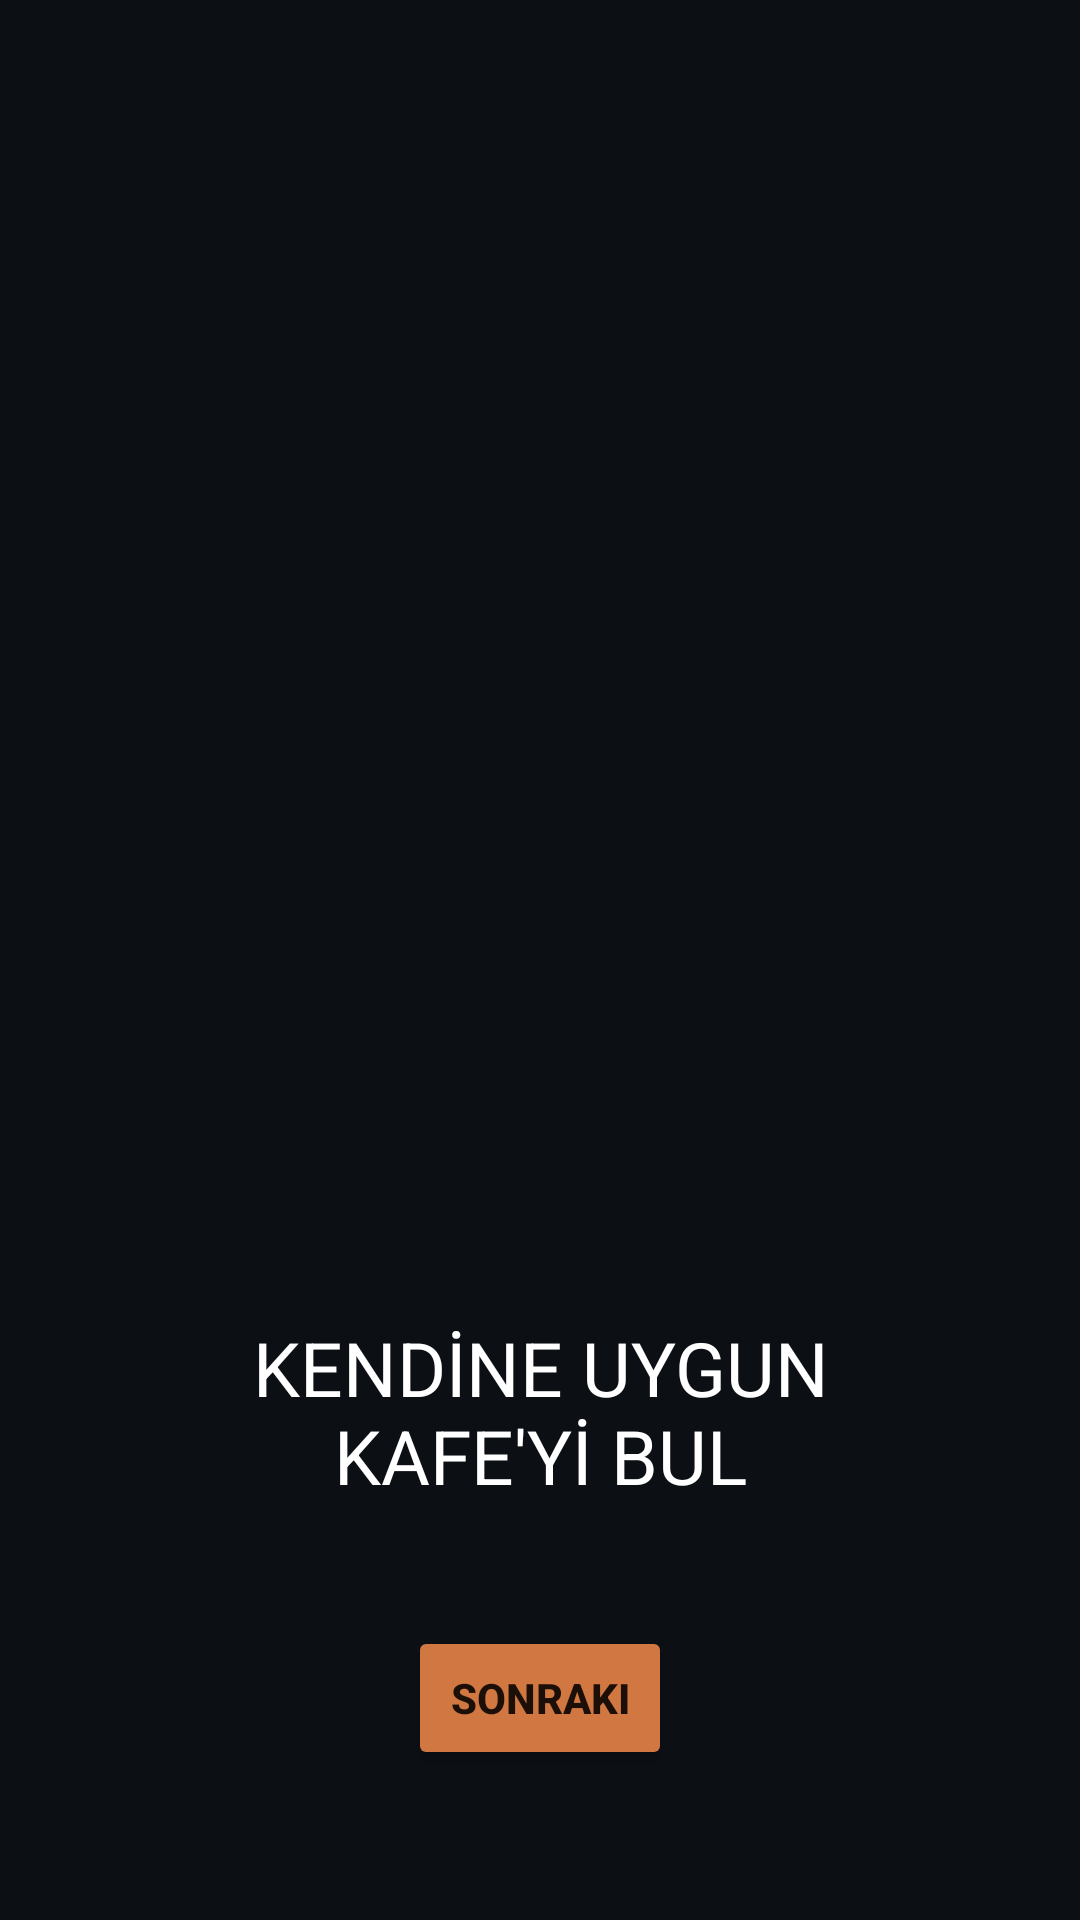

Android layout source for this screen:
<!-- AndroidManifest.xml: activity theme Theme.AppCompat.DayNight.NoActionBar -->
<!-- res/layout/activity_splash.xml -->
<?xml version="1.0" encoding="utf-8"?>
<androidx.constraintlayout.widget.ConstraintLayout xmlns:android="http://schemas.android.com/apk/res/android"
    xmlns:app="http://schemas.android.com/apk/res-auto"
    xmlns:tools="http://schemas.android.com/tools"
    android:layout_width="match_parent"
    android:layout_height="match_parent"
    android:background="#0C0F14"
    tools:context=".view.authentication.SplashActivity">

    <ImageView
        android:id="@+id/splashImageView"
        android:layout_width="match_parent"
        android:layout_height="wrap_content"
        app:layout_constraintTop_toTopOf="parent"
        app:srcCompat="@drawable/splash_image"
        android:layout_marginTop="50dp"/>

    <ImageView
        android:id="@+id/splashImageView2"
        android:layout_width="match_parent"
        android:layout_height="wrap_content"
        app:layout_constraintTop_toTopOf="parent"
        app:srcCompat="@drawable/splash_image_2"
        />

    <ImageView
        android:id="@+id/logoView"
        android:layout_width="wrap_content"
        android:layout_height="wrap_content"
        app:layout_constraintEnd_toEndOf="parent"
        app:layout_constraintStart_toStartOf="parent"
        app:layout_constraintTop_toTopOf="parent"
        app:srcCompat="@drawable/cafehub_white_logo"
        android:layout_marginTop="40dp"
        android:adjustViewBounds="true"
        android:maxWidth="280dp"
        android:maxHeight="70dp"
        android:scaleType="fitCenter"/>

    <Button
        android:id="@+id/nextButton"
        android:layout_width="wrap_content"
        android:layout_height="wrap_content"
        android:layout_marginBottom="50dp"
        android:backgroundTint="#D17842"
        android:text="@string/next"
        android:textStyle="bold"
        app:layout_constraintBottom_toBottomOf="parent"
        app:layout_constraintEnd_toEndOf="parent"
        app:layout_constraintStart_toStartOf="parent"
        android:onClick="nextClicked"/>

    <TextView
        android:id="@+id/textView"
        android:layout_width="270dp"
        android:layout_height="wrap_content"
        android:layout_marginBottom="40dp"
        android:text="KENDİNE UYGUN KAFE'Yİ BUL"
        android:textAlignment="center"
        android:textColor="@color/white"
        android:textSize="25dp"
        app:layout_constraintBottom_toTopOf="@id/nextButton"
        app:layout_constraintEnd_toEndOf="parent"
        app:layout_constraintStart_toStartOf="parent" />

</androidx.constraintlayout.widget.ConstraintLayout>
<!-- resources referenced by this layout -->
<resources>
  <!-- drawable cafehub_white_logo: png bitmap (drawable, 14016 bytes) -->
  <!-- drawable splash_image: png bitmap (drawable, 360231 bytes) -->
  <!-- drawable splash_image_2: png bitmap (drawable, 20394 bytes) -->
  <string name="next">Sonraki</string>
  <!-- not gathered from this repository: default colours our renderer supplied (Android Studio template values) -->
  <color name="white">#FFFFFFFF</color>
</resources>
